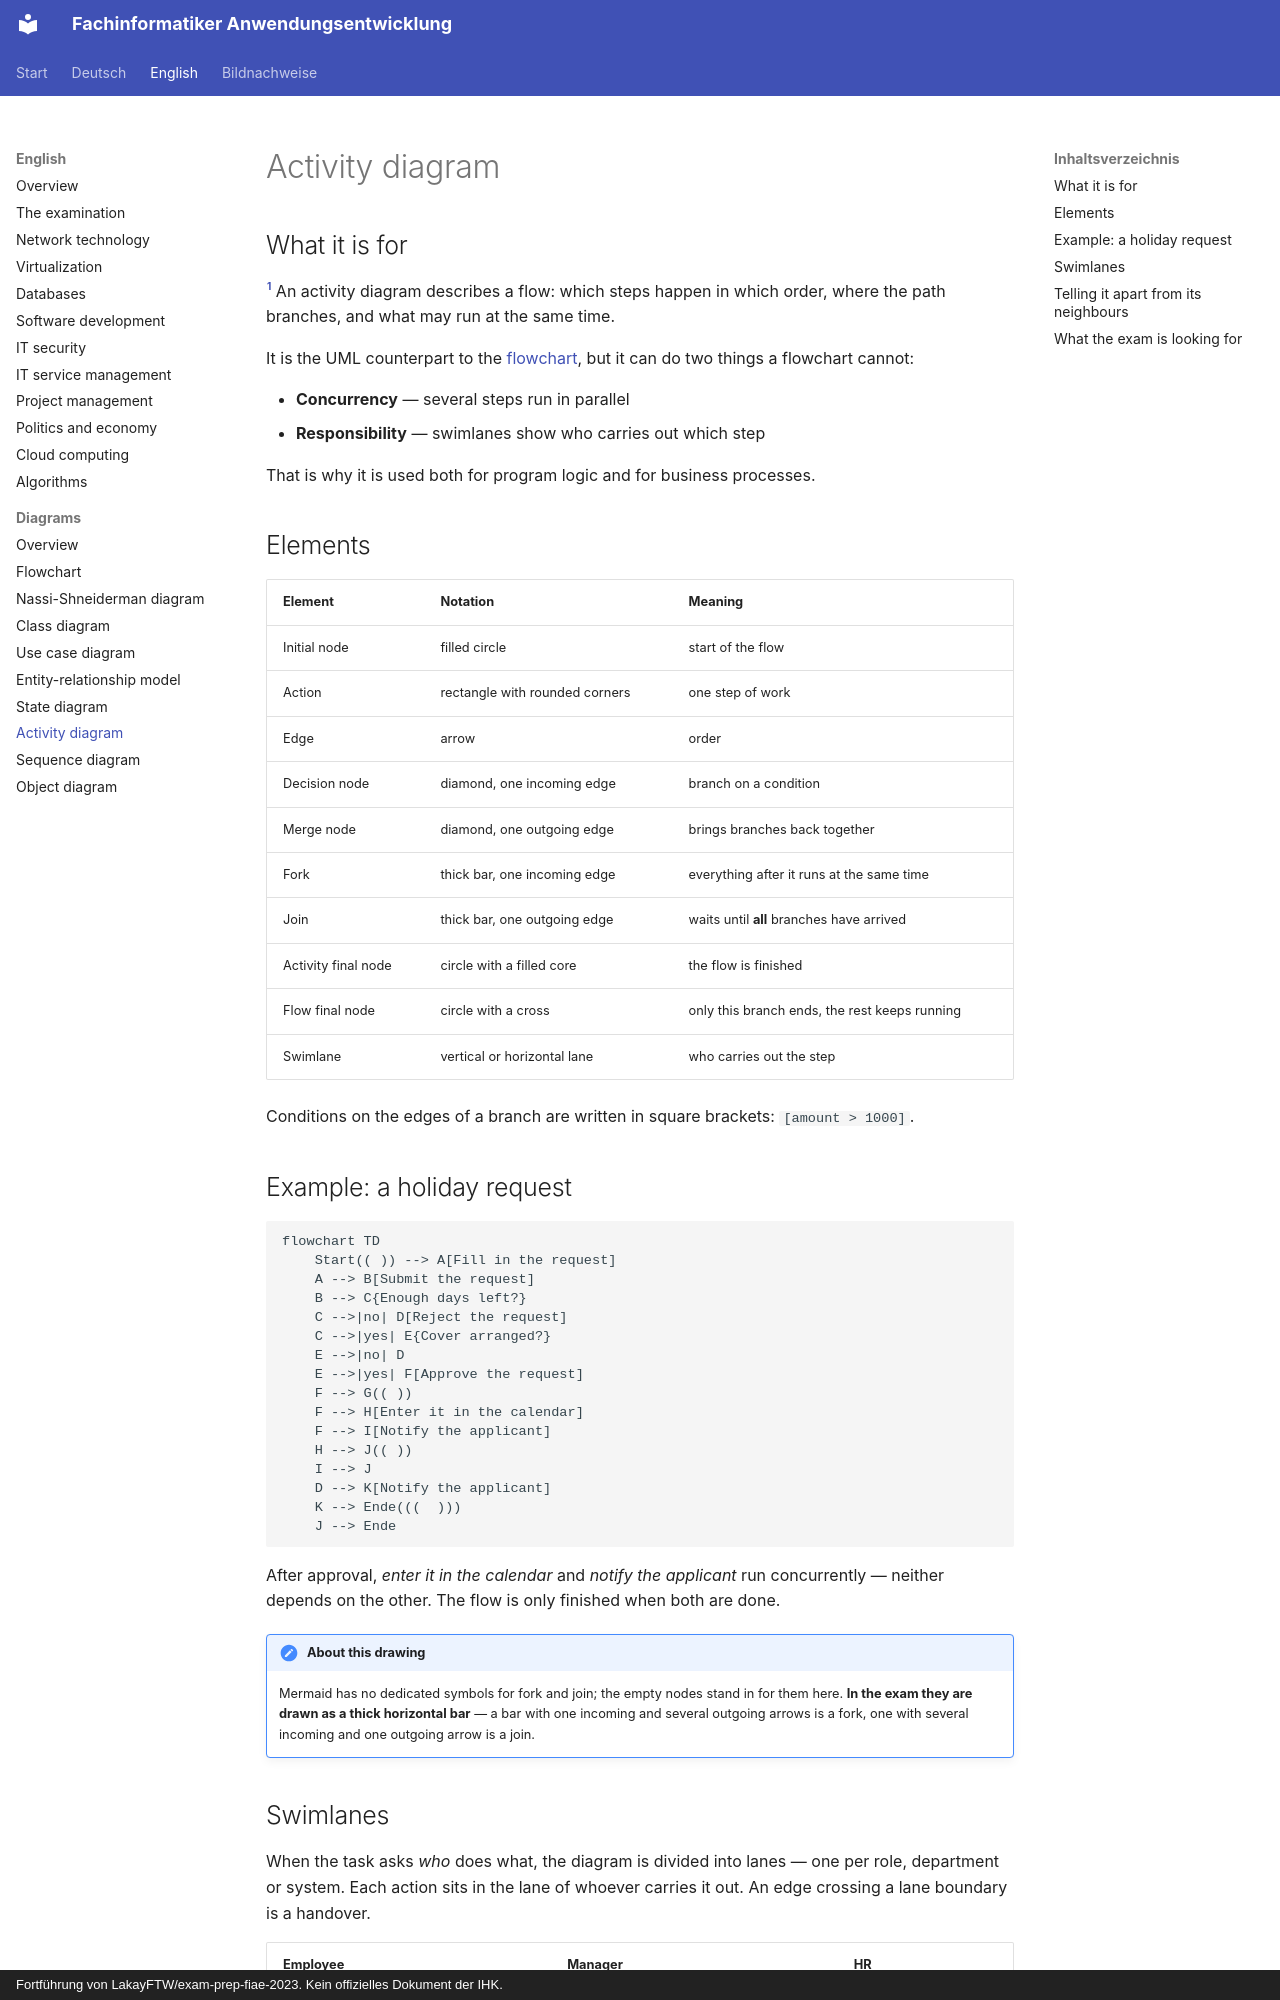

repository: ftrauernicht/fachinformatiker-anwendungsentwicklung · page: en/diagrams/07-activity-diagram.html · generator: mkdocs · copyright: Fortführung von LakayFTW/exam-prep-fiae-2023. Kein offizielles Dokument der IHK.

# Activity diagram

## Table of contents

- [What it is for](#what-it-is-for)
- [Elements](#elements)
- [Example: a holiday request](#example-a-holiday-request)
- [Swimlanes](#swimlanes)
- [Telling it apart from its neighbours](#telling-it-apart-from-its-neighbours)
- [What the exam is looking for](#what-the-exam-is-looking-for)

## What it is for

[^1]
An activity diagram describes a flow: which steps happen in which order, where the path
branches, and what may run at the same time.

It is the UML counterpart to the [flowchart](01-flowchart.md), but it can do two things a
flowchart cannot:

- **Concurrency** — several steps run in parallel
- **Responsibility** — swimlanes show who carries out which step

That is why it is used both for program logic and for business processes.

## Elements

| Element | Notation | Meaning |
|---|---|---|
| Initial node | filled circle | start of the flow |
| Action | rectangle with rounded corners | one step of work |
| Edge | arrow | order |
| Decision node | diamond, one incoming edge | branch on a condition |
| Merge node | diamond, one outgoing edge | brings branches back together |
| Fork | thick bar, one incoming edge | everything after it runs at the same time |
| Join | thick bar, one outgoing edge | waits until **all** branches have arrived |
| Activity final node | circle with a filled core | the flow is finished |
| Flow final node | circle with a cross | only this branch ends, the rest keeps running |
| Swimlane | vertical or horizontal lane | who carries out the step |

Conditions on the edges of a branch are written in square brackets: `[amount > 1000]`.

## Example: a holiday request

```mermaid
flowchart TD
    Start(( )) --> A[Fill in the request]
    A --> B[Submit the request]
    B --> C{Enough days left?}
    C -->|no| D[Reject the request]
    C -->|yes| E{Cover arranged?}
    E -->|no| D
    E -->|yes| F[Approve the request]
    F --> G(( ))
    F --> H[Enter it in the calendar]
    F --> I[Notify the applicant]
    H --> J(( ))
    I --> J
    D --> K[Notify the applicant]
    K --> Ende(((  )))
    J --> Ende
```

After approval, *enter it in the calendar* and *notify the applicant* run concurrently —
neither depends on the other. The flow is only finished when both are done.

!!! note "About this drawing"

    Mermaid has no dedicated symbols for fork and join; the empty nodes stand in for
    them here. **In the exam they are drawn as a thick horizontal bar** — a bar with one
    incoming and several outgoing arrows is a fork, one with several incoming and one
    outgoing arrow is a join.
